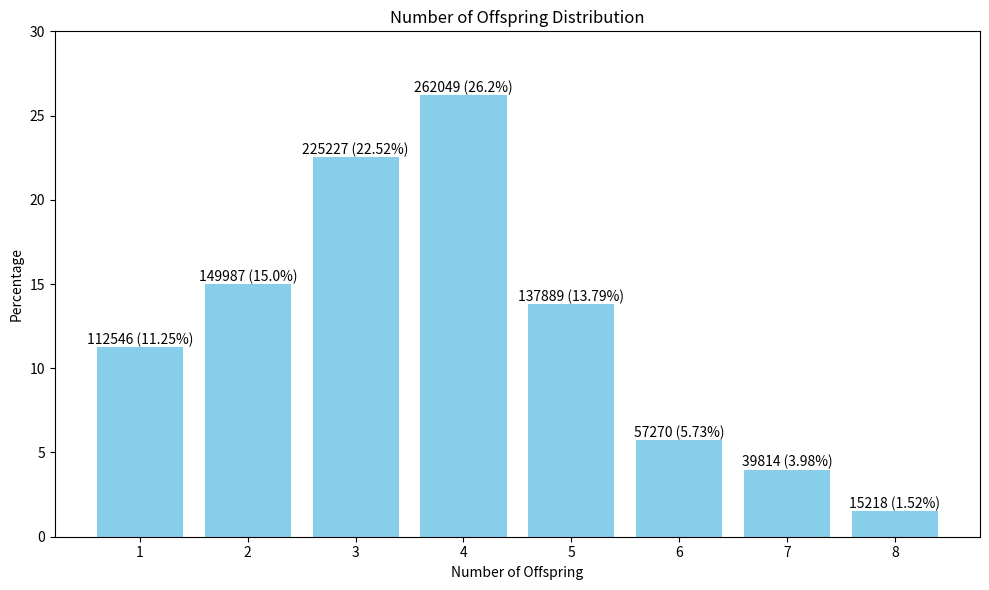

Reproduce this figure in Python.
import matplotlib.pyplot as plt

# Data
categories = [1, 2, 3, 4, 5, 6, 7, 8]
counts = [112546, 149987, 225227, 262049, 137889, 57270, 39814, 15218]
percentages = [11.25, 15.00, 22.52, 26.20, 13.79, 5.73, 3.98, 1.52]

# Plotting
plt.figure(figsize=(10, 6))
plt.bar(categories, percentages, color='skyblue')

# Adding labels and title
plt.xlabel('Number of Offspring')
plt.ylabel('Percentage')
plt.title('Number of Offspring Distribution')
plt.xticks(categories)
plt.yticks(range(0, 31, 5))

# Adding text labels
for i in range(len(categories)):
    plt.text(categories[i], percentages[i], f"{counts[i]} ({percentages[i]}%)", ha='center', va='bottom')

# Displaying the plot
plt.tight_layout()
plt.show()
